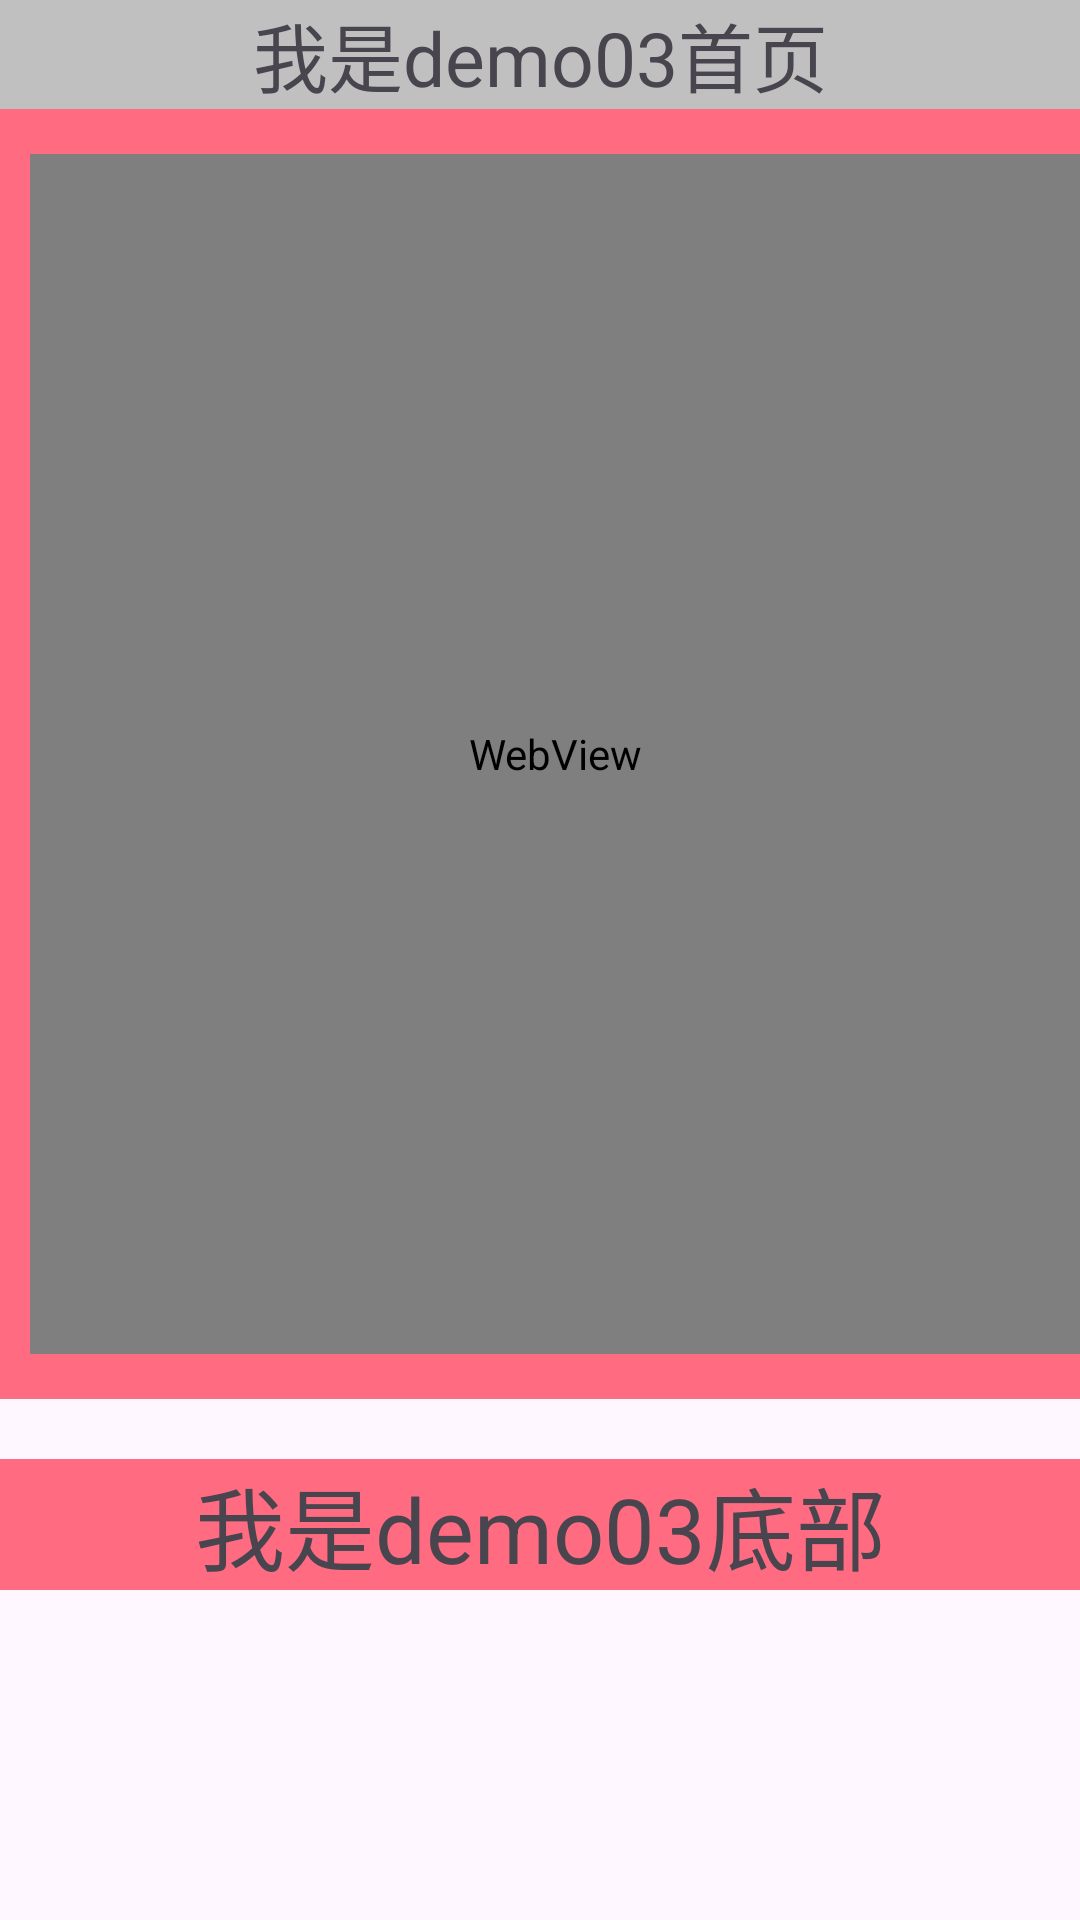

Here is an Android app screen rendered from its layout file. Give the layout XML and the strings, colors and styles it references.
<!-- AndroidManifest.xml: application theme Theme.Temp_and -->
<!-- res/layout/activity_demo03.xml -->
<?xml version="1.0" encoding="utf-8"?>
<LinearLayout xmlns:android="http://schemas.android.com/apk/res/android"
    xmlns:app="http://schemas.android.com/apk/res-auto"
    xmlns:tools="http://schemas.android.com/tools"
    android:layout_width="match_parent"
    android:layout_height="match_parent"
    android:orientation="vertical"
    tools:context=".activity.Demo03Activity">

    <TextView
        android:layout_width="match_parent"
        android:layout_height="wrap_content"
        android:background="#c0c0c0"
        android:gravity="center"
        android:text="我是demo03首页"
        android:textSize="25sp" />

    
    <LinearLayout
        android:layout_width="400dp"
        android:layout_height="430dp"
        android:background="#ff6b81">

        <WebView
            android:id="@+id/demo03_webView"
            android:layout_width="350dp"
            android:layout_height="400dp"
            android:layout_marginLeft="10dp"
            android:layout_marginRight="10dp"
            android:layout_marginTop="15dp"
            android:layout_marginBottom="10dp"/>

    </LinearLayout>

    <TextView
        android:layout_width="match_parent"
        android:layout_height="wrap_content"
        android:layout_marginTop="20dp"
        android:background="#ff6b81"
        android:gravity="center"
        android:text="我是demo03底部"
        android:textSize="30sp" />


</LinearLayout>
<!-- resources referenced by this layout -->
<resources>
  <style name="Theme.Temp_and" parent="Base.Theme.Temp_and" />
  <style name="Base.Theme.Temp_and" parent="Theme.Material3.DayNight.NoActionBar">
          
          
      </style>
</resources>
